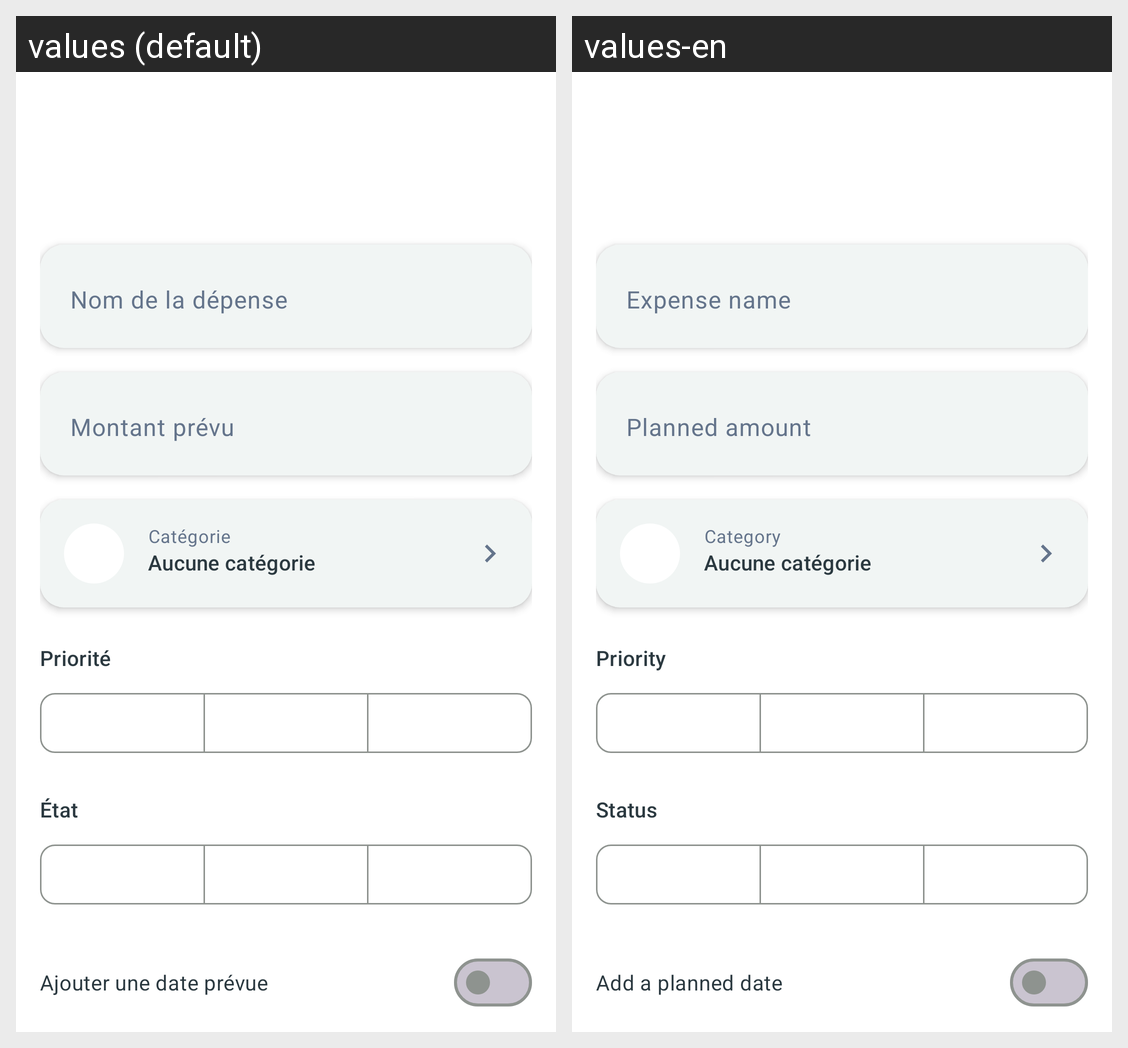

This grid shows one Android layout under two languages. Give, for every string resource on the screen, its name, the default text and each shown locale's text.
Android screen res/layout/fragment_financial_plan_item_form.xml rendered under 2 locales, left to right: values (default), values-en. Device: Nexus 5 (rendered at 1080×1920; each locale shown at half size, 540×960, under a caption strip naming it); theme Theme.Arzikina.
Strings drawn on this screen, with the default value and each locale's value (text and hints the layout hard-codes, and strings that could not be matched under every locale, appear in the picture but are not listed):

financial_plan_item_form_name_label
  values: Nom de la dépense
  values-en: Expense name

financial_plan_item_form_amount_label
  values: Montant prévu
  values-en: Planned amount

financial_plan_item_form_priority_label
  values: Priorité
  values-en: Priority

financial_plan_item_form_status_label
  values: État
  values-en: Status

financial_plan_item_form_date_toggle
  values: Ajouter une date prévue
  values-en: Add a planned date

financial_plan_item_form_category_label
  values: Catégorie
  values-en: Category
